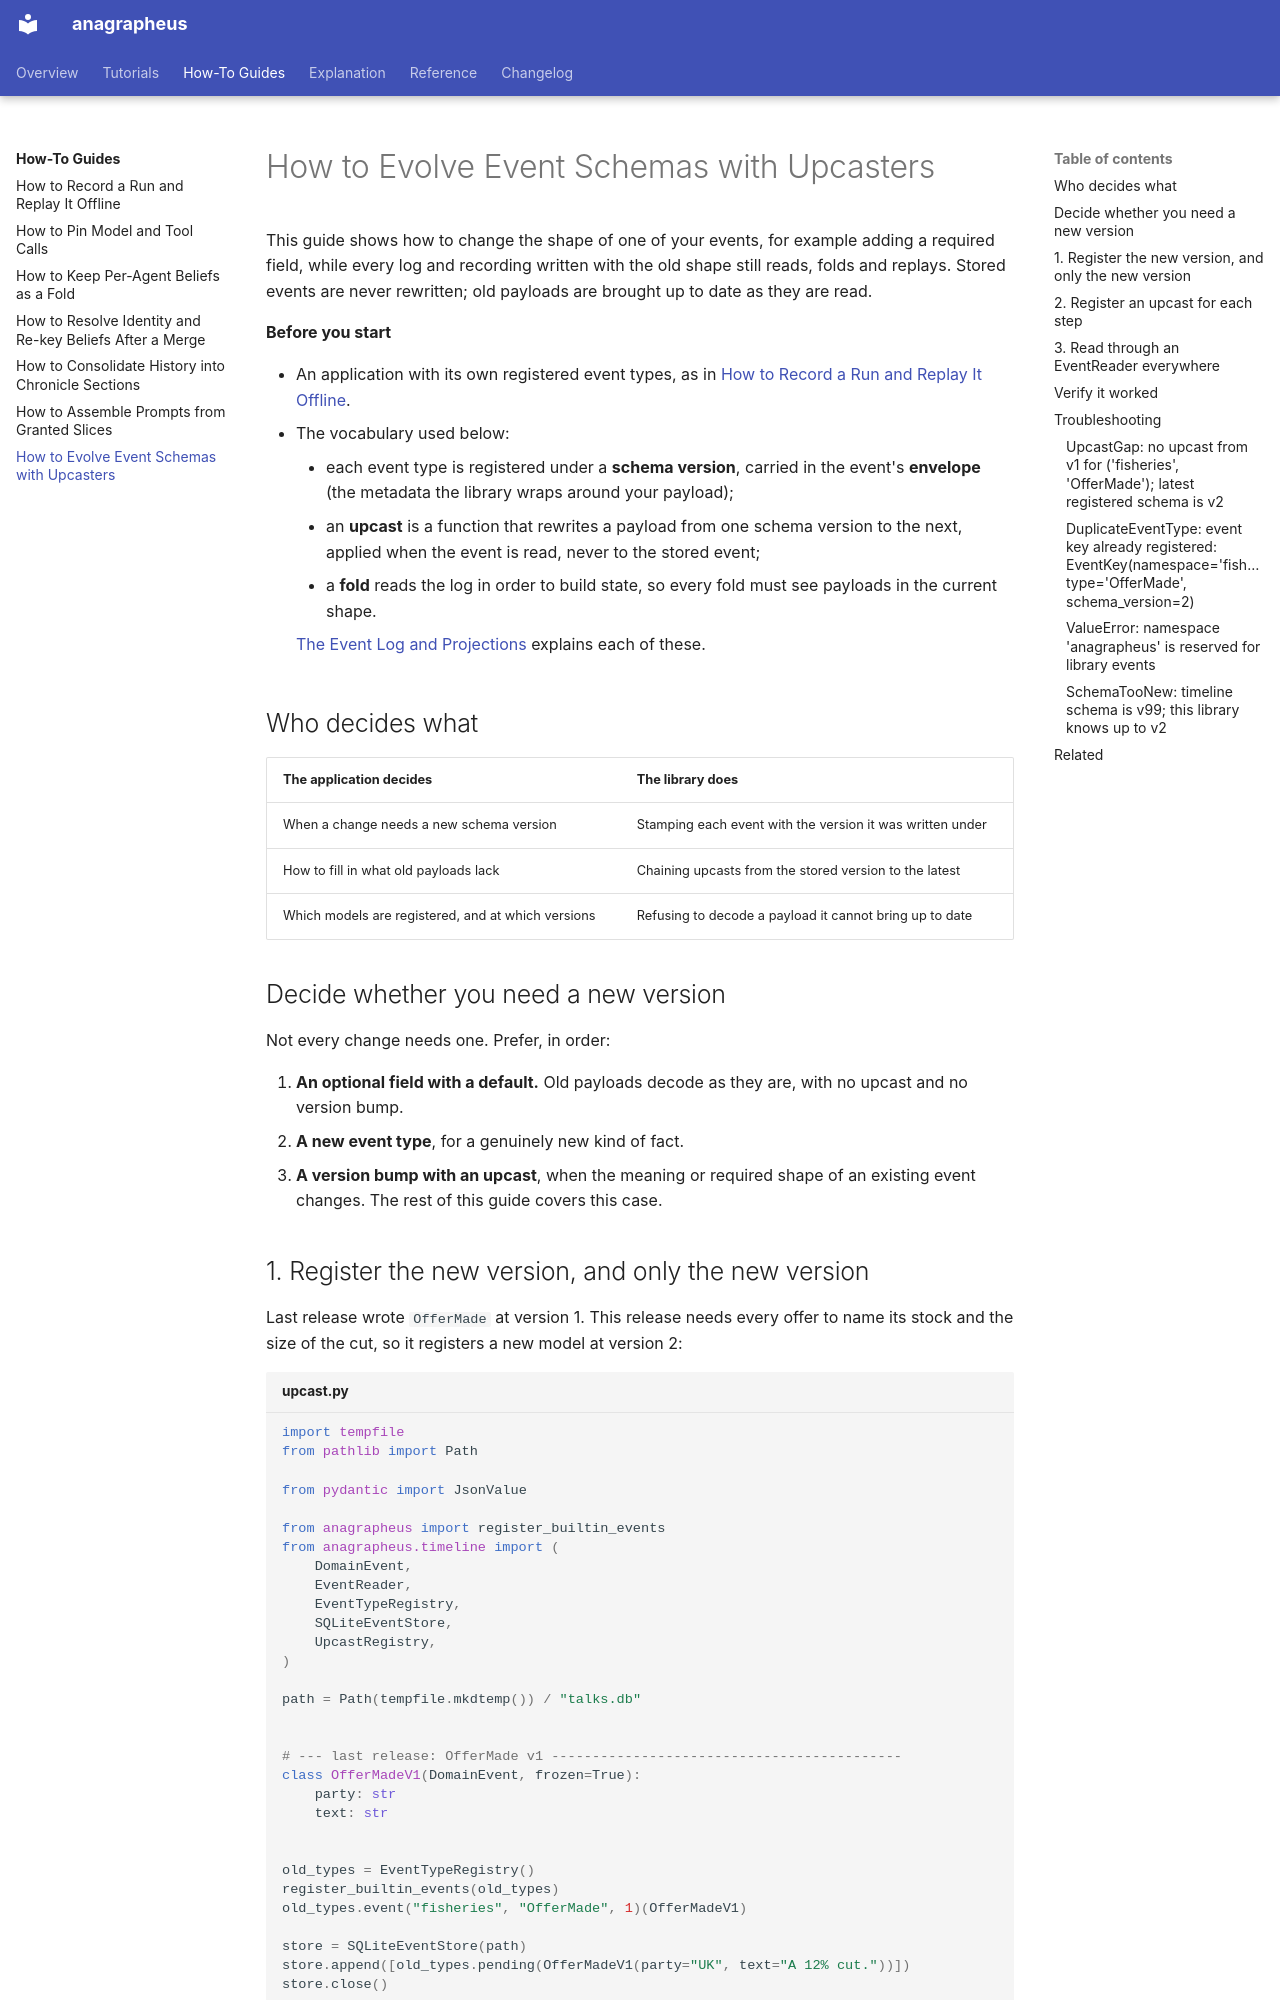

repository: anentropic/anagrapheus · page: how-to/evolve-event-schemas/index.html · generator: mkdocs

---
title: How to Evolve Event Schemas with Upcasters
description: Change an event's payload shape without rewriting the log, so logs and recordings written by older code still read and fold
---

# How to Evolve Event Schemas with Upcasters

This guide shows how to change the shape of one of your events, for example adding a required field, while every log and recording written with the old shape still reads, folds and replays. Stored events are never rewritten; old payloads are brought up to date as they are read.

**Before you start**

- An application with its own registered event types, as in [How to Record a Run and Replay It Offline](record-and-replay.md).
- The vocabulary used below:
    - each event type is registered under a **schema version**, carried in the event's **envelope** (the metadata the library wraps around your payload);
    - an **upcast** is a function that rewrites a payload from one schema version to the next, applied when the event is read, never to the stored event;
    - a **fold** reads the log in order to build state, so every fold must see payloads in the current shape.

    [The Event Log and Projections](../explanation/event-log-and-projections.md) explains each of these.

## Who decides what

| The application decides | The library does |
|---|---|
| When a change needs a new schema version | Stamping each event with the version it was written under |
| How to fill in what old payloads lack | Chaining upcasts from the stored version to the latest |
| Which models are registered, and at which versions | Refusing to decode a payload it cannot bring up to date |

## Decide whether you need a new version

Not every change needs one. Prefer, in order:

1. **An optional field with a default.** Old payloads decode as they are, with no upcast and no version bump.
2. **A new event type**, for a genuinely new kind of fact.
3. **A version bump with an upcast**, when the meaning or required shape of an existing event changes. The rest of this guide covers this case.

## 1. Register the new version, and only the new version

Last release wrote `OfferMade` at version 1. This release needs every offer to name its stock and the size of the cut, so it registers a new model at version 2:

```python title="upcast.py"
import tempfile
from pathlib import Path

from pydantic import JsonValue

from anagrapheus import register_builtin_events
from anagrapheus.timeline import (
    DomainEvent,
    EventReader,
    EventTypeRegistry,
    SQLiteEventStore,
    UpcastRegistry,
)

path = Path(tempfile.mkdtemp()) / "talks.db"


# --- last release: OfferMade v1 -------------------------------------------
class OfferMadeV1(DomainEvent, frozen=True):
    party: str
    text: str


old_types = EventTypeRegistry()
register_builtin_events(old_types)
old_types.event("fisheries", "OfferMade", 1)(OfferMadeV1)

store = SQLiteEventStore(path)
store.append([old_types.pending(OfferMadeV1(party="UK", text="A 12% cut."))])
store.close()


# --- this release: OfferMade v2 names the stock and the size of the cut ----
class OfferMade(DomainEvent, frozen=True):
    party: str
    stock: str
    cut_percent: int | None
    text: str


types = EventTypeRegistry()
register_builtin_events(types)
types.event("fisheries", "OfferMade", 2)(OfferMade)
```

The first half stands in for last release's code, writing a version 1 event to a file. In your application the old model is simply gone: register only the latest model for each type. New events are then always written at the latest version, and every reader decodes into one model.
